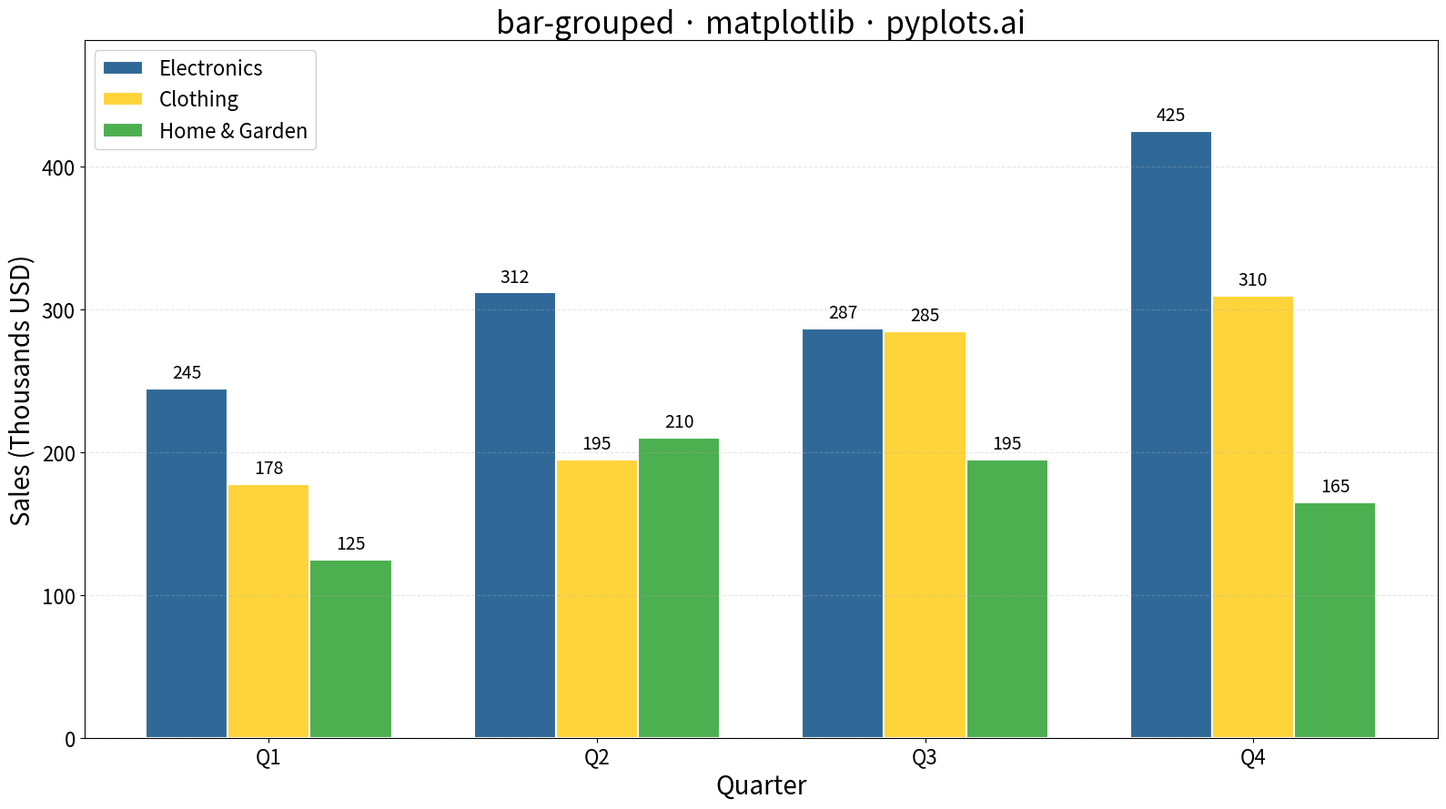

The matplotlib source for this figure:
""" pyplots.ai
bar-grouped: Grouped Bar Chart
Library: matplotlib 3.10.8 | Python 3.13.11
Quality: 95/100 | Created: 2025-12-24
"""

import matplotlib.pyplot as plt
import numpy as np


# Data: Quarterly sales by product line (in thousands USD)
categories = ["Q1", "Q2", "Q3", "Q4"]
groups = ["Electronics", "Clothing", "Home & Garden"]

# Sales data showing varied patterns across quarters
sales_data = {
    "Electronics": [245, 312, 287, 425],
    "Clothing": [178, 195, 285, 310],
    "Home & Garden": [125, 210, 195, 165],
}

# Setup for grouped bars
x = np.arange(len(categories))
n_groups = len(groups)
bar_width = 0.25
offsets = np.linspace(-(n_groups - 1) / 2, (n_groups - 1) / 2, n_groups) * bar_width

# Colors: Python Blue, Python Yellow, and a complementary color
colors = ["#306998", "#FFD43B", "#4CAF50"]

# Create plot (4800x2700 px at 300 DPI = 16x9 inches)
fig, ax = plt.subplots(figsize=(16, 9))

# Plot bars for each group
bars = []
for i, (group, color) in enumerate(zip(groups, colors, strict=True)):
    bar = ax.bar(
        x + offsets[i], sales_data[group], bar_width, label=group, color=color, edgecolor="white", linewidth=1.5
    )
    bars.append(bar)

# Add value labels on top of bars
for bar_group in bars:
    for bar in bar_group:
        height = bar.get_height()
        ax.annotate(
            f"{height}",
            xy=(bar.get_x() + bar.get_width() / 2, height),
            xytext=(0, 5),
            textcoords="offset points",
            ha="center",
            va="bottom",
            fontsize=14,
            fontweight="medium",
        )

# Styling
ax.set_xlabel("Quarter", fontsize=20)
ax.set_ylabel("Sales (Thousands USD)", fontsize=20)
ax.set_title("bar-grouped · matplotlib · pyplots.ai", fontsize=24)

ax.set_xticks(x)
ax.set_xticklabels(categories, fontsize=16)
ax.tick_params(axis="y", labelsize=16)

ax.legend(fontsize=16, loc="upper left", framealpha=0.9)
ax.grid(True, axis="y", alpha=0.3, linestyle="--")

# Set y-axis to start at 0 with some headroom for labels
ax.set_ylim(0, max(max(v) for v in sales_data.values()) * 1.15)

plt.tight_layout()
plt.savefig("plot.png", dpi=300, bbox_inches="tight")
